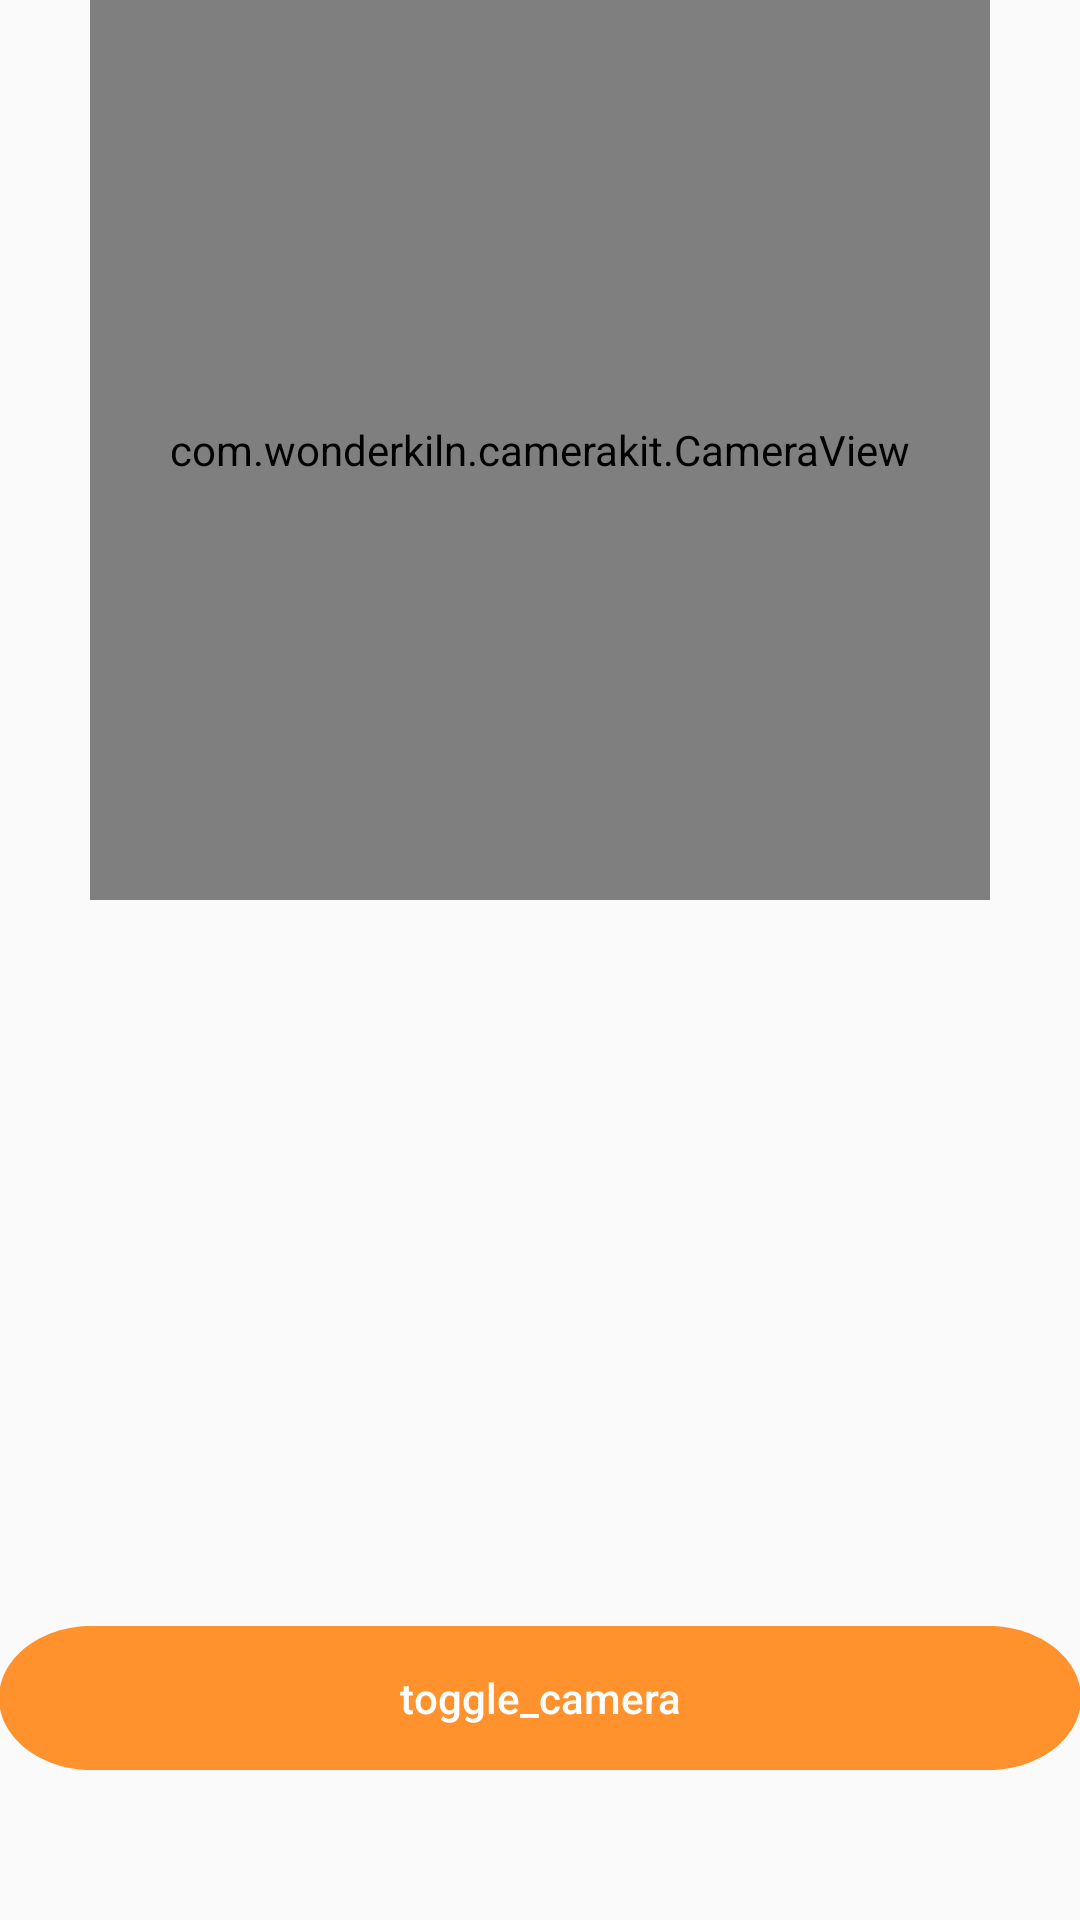

Layout XML and referenced resources for this Android screen:
<!-- AndroidManifest.xml: application theme AppTheme -->
<!-- res/layout/activity_main.xml -->
<?xml version="1.0" encoding="utf-8"?>
<FrameLayout xmlns:android="http://schemas.android.com/apk/res/android"
    xmlns:tools="http://schemas.android.com/tools"
    android:id="@+id/activity_main"
    android:layout_width="match_parent"
    android:layout_height="match_parent"
    android:paddingBottom="@dimen/activity_vertical_margin"
    android:paddingLeft="@dimen/activity_horizontal_margin"
    android:paddingRight="@dimen/activity_horizontal_margin"
    android:paddingTop="@dimen/activity_vertical_margin"
    tools:context="com.amitshekhar.tflite.refri.MainActivity">

    <com.wonderkiln.camerakit.CameraView
        android:id="@+id/cameraView"
        android:layout_width="300dp"
        android:layout_height="300dp"
        android:layout_gravity="center|top" />


    <LinearLayout
        android:layout_width="match_parent"
        android:layout_height="80dp"
        android:layout_gravity="center|top"
        android:layout_marginTop="300dp"
        android:gravity="center"
        android:orientation="horizontal">

        <ImageView
            android:id="@+id/imageViewResult"
            android:layout_width="75dp"
            android:layout_height="75dp"
            android:padding="2dp" />

        <TextView
            android:id="@+id/textViewResult"
            android:layout_width="match_parent"
            android:layout_height="80dp"
            android:fadeScrollbars="false"
            android:gravity="center"
            android:maxLines="15"
            android:scrollbars="vertical"
            android:textColor="@android:color/black" />

    </LinearLayout>


    <Button
        android:id="@+id/btnToggleCamera"
        android:layout_width="match_parent"
        android:layout_height="48dp"
        android:layout_gravity="bottom|center"
        android:layout_marginBottom="50dp"
        android:background="@drawable/login_button"
        android:text="@string/toggle_camera"
        android:textAllCaps="false"
        android:textColor="@color/white" />

    <Button
        android:id="@+id/btnDetectObject"
        android:layout_width="match_parent"
        android:layout_height="48dp"
        android:layout_gravity="bottom|center"
        android:background="@drawable/login_button"
        android:text="@string/detect_object"
        android:textAllCaps="false"
        android:textColor="@color/white"
        android:visibility="gone" />

</FrameLayout>
<!-- resources referenced by this layout -->
<resources>
  <color name="white">#FFFFFFFF</color>
  <!-- drawable login_button (drawable) -->
  <?xml version="1.0" encoding="utf-8"?>
  <vector
      xmlns:android="http://schemas.android.com/apk/res/android"
      xmlns:aapt="http://schemas.android.com/aapt"
      android:width="327dp"
      android:height="56dp"
      android:viewportWidth="327"
      android:viewportHeight="56"
      >
  
      <group>
  
          <clip-path
              android:pathData="M28 0H299C314.464 0 327 12.536 327 28C327 43.464 314.464 56 299 56H28C12.536 56 0 43.464 0 28C0 12.536 12.536 0 28 0Z"
              />
  
          <path
              android:pathData="M0 0V56H327V0"
              android:fillColor="#FF922C"
              />
  
      </group>
  
  </vector>
  <string name="detect_object">detect_object</string>
  <string name="toggle_camera">toggle_camera</string>
  <style name="AppTheme" parent="Theme.AppCompat.Light.DarkActionBar">
          
          <item name="colorPrimary">@color/maincolor</item>
          <item name="colorPrimaryDark">@color/maincolor</item>
          <item name="colorAccent">@color/white</item>
          <item name="windowActionBar">false</item>
          <item name="windowNoTitle">true</item>
      </style>
</resources>
